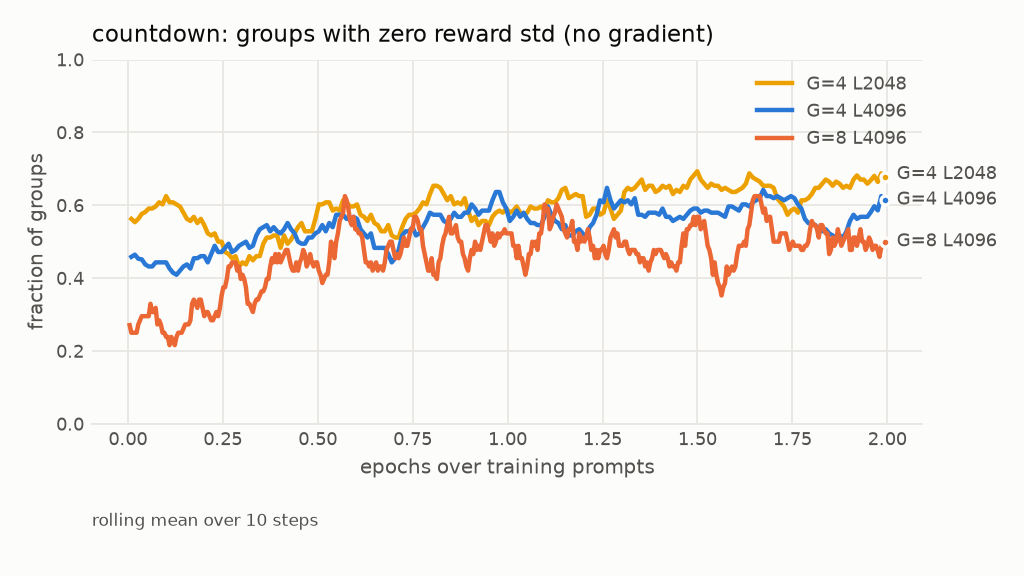

The file beside this chart, header and first rows:
arm, epoch, frac_zero_std
G=4 L2048, 0.009143, 0.5625
G=4 L2048, 0.01829, 0.5536
G=4 L2048, 0.02743, 0.5625
G=4 L2048, 0.03657, 0.5764
G=4 L2048, 0.04571, 0.5813
G=4 L2048, 0.05486, 0.5909
G=4 L2048, 0.064, 0.5909
G=4 L2048, 0.07314, 0.5966
G=4 L2048, 0.08229, 0.608
G=4 L2048, 0.09143, 0.6023
G=4 L2048, 0.1006, 0.625
G=4 L2048, 0.1097, 0.608
G=4 L2048, 0.1189, 0.608
G=4 L2048, 0.128, 0.6023
G=4 L2048, 0.1371, 0.5966
G=4 L2048, 0.1463, 0.5795
G=4 L2048, 0.1554, 0.5625
G=4 L2048, 0.1646, 0.5568
G=4 L2048, 0.1737, 0.5682
G=4 L2048, 0.1829, 0.5511
G=4 L2048, 0.192, 0.5625
G=4 L2048, 0.2011, 0.5455
G=4 L2048, 0.2103, 0.5227
G=4 L2048, 0.2194, 0.517
G=4 L2048, 0.2286, 0.5227
G=4 L2048, 0.2377, 0.5
G=4 L2048, 0.2469, 0.5
G=4 L2048, 0.256, 0.4716
G=4 L2048, 0.2651, 0.4659
G=4 L2048, 0.2743, 0.4545
G=4 L2048, 0.2834, 0.4602
G=4 L2048, 0.2926, 0.4318
G=4 L2048, 0.3017, 0.4432
G=4 L2048, 0.3109, 0.4375
G=4 L2048, 0.32, 0.4602
G=4 L2048, 0.3291, 0.4489
G=4 L2048, 0.3383, 0.4602
G=4 L2048, 0.3474, 0.4602
G=4 L2048, 0.3566, 0.4943
G=4 L2048, 0.3657, 0.5114
G=4 L2048, 0.3749, 0.5114
G=4 L2048, 0.384, 0.517
G=4 L2048, 0.3931, 0.517
G=4 L2048, 0.4023, 0.483
G=4 L2048, 0.4114, 0.517
G=4 L2048, 0.4206, 0.4943
G=4 L2048, 0.4297, 0.5057
G=4 L2048, 0.4389, 0.5227
G=4 L2048, 0.448, 0.5398
G=4 L2048, 0.4571, 0.5511
G=4 L2048, 0.4663, 0.5284
G=4 L2048, 0.4754, 0.5284
G=4 L2048, 0.4846, 0.5284
G=4 L2048, 0.4937, 0.5625
G=4 L2048, 0.5029, 0.6023
G=4 L2048, 0.512, 0.6023
G=4 L2048, 0.5211, 0.608
G=4 L2048, 0.5303, 0.608
G=4 L2048, 0.5394, 0.5852
G=4 L2048, 0.5486, 0.5909
... 812 more rows
